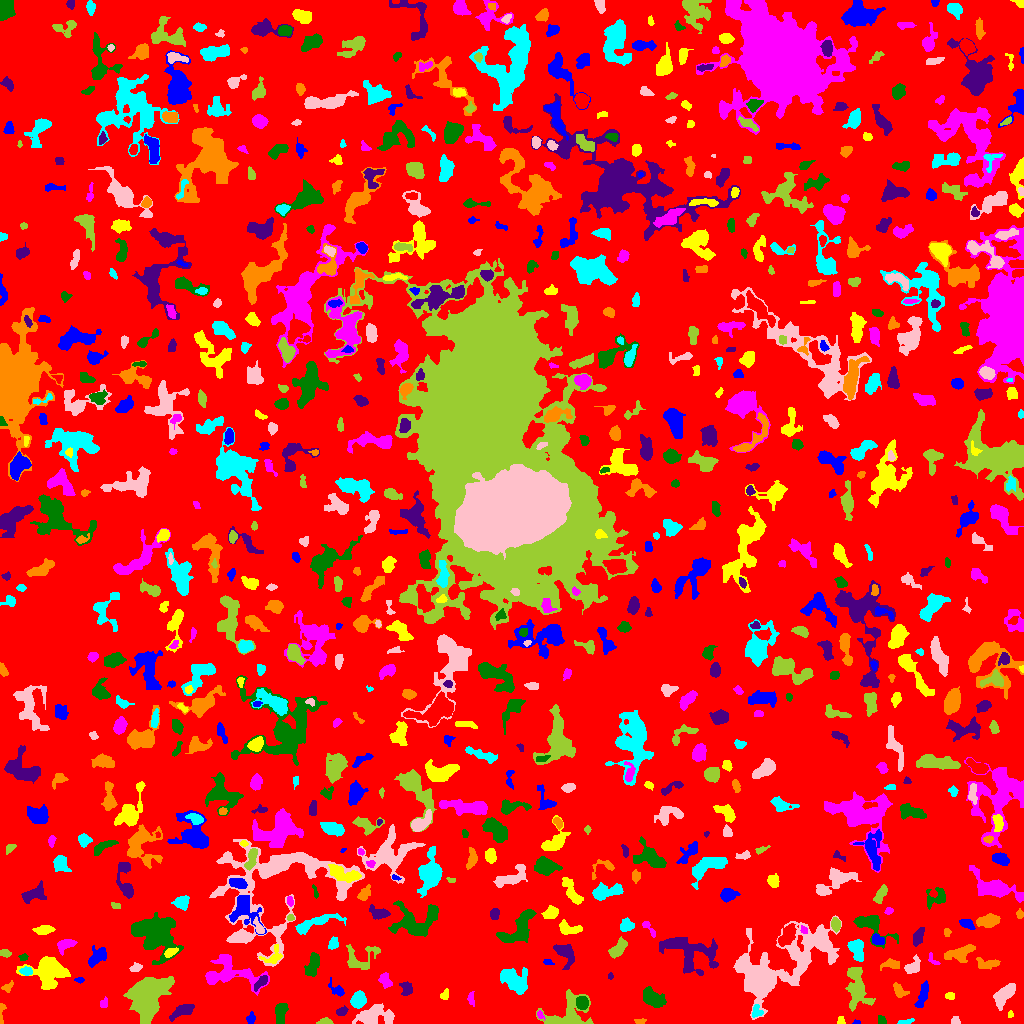

The data file committed next to this chart (first rows):
ID, X, Y, A, B, theta, total_flux, mu_max, mu_median, mu_mean, R_fwhm, R_e, R10, R90, x_start, x_end, y_start, y_end, area, greylevel
0, 510.4, 513.1, 300.5, 293.1, -1.029, 1196317, 9.0, 1.0, 1.569, 70.4, 231.3, 89.28, 375.6, 0, 1023, 0, 1023, 762408, 1.569
1, 856.9, 1.08, 1.641, 1.073, -0.03379, 50.0, 4.0, 1.0, 1.613, 2.185, 1.493, 0.5642, 2.523, 852, 860, 0, 4, 31, 5.613
2, 840.7, 2.821, 2.223, 1.724, -1.459, 78.0, 3.0, 1.0, 1.368, 2.985, 2.394, 0.9772, 3.613, 837, 845, 0, 7, 57, 5.368
3, 539.9, 8.025, 2.074, 1.371, -1.014, 80.0, 4.0, 1.0, 1.509, 2.646, 1.954, 0.5642, 3.241, 537, 545, 3, 13, 53, 7.509
4, 881.8, 2.565, 2.322, 1.916, -0.834, 92.0, 3.0, 1.0, 1.314, 2.706, 2.394, 0.9772, 4.029, 878, 886, 0, 8, 70, 5.314
5, 182.6, 12.7, 6.643, 2.582, 0.4362, 655.0, 5.0, 3.0, 2.741, 6.383, 4.951, 2.034, 7.611, 169, 194, 2, 19, 239, 5.741
6, 639.9, 2.143, 2.863, 1.304, 0.04266, 112.0, 4.0, 2.0, 1.931, 3.523, 2.394, 0.7979, 3.7, 634, 646, 0, 5, 58, 5.931
7, 904.3, 1.561, 3.827, 1.01, 0.1965, 82.0, 4.0, 1.0, 1.155, 2.585, 2.257, 0.7979, 3.742, 897, 914, 0, 5, 71, 5.155
8, 955.5, 2.421, 2.06, 1.921, -0.0, 114.0, 4.0, 2.0, 1.701, 3.478, 2.326, 0.7979, 3.656, 951, 960, 0, 7, 67, 5.701
9, 324.9, 1.599, 3.139, 1.448, 0.0111, 167.0, 5.0, 2.0, 2.012, 3.141, 2.585, 0.9772, 4.029, 316, 333, 0, 6, 83, 6.012
10, 783.7, 3.447, 5.277, 2.23, -0.03617, 503.0, 8.0, 2.0, 2.779, 4.222, 3.523, 1.382, 5.917, 775, 799, 0, 9, 181, 6.779
11, 251.3, 4.624, 2.783, 1.977, 1.12, 141.0, 4.0, 2.0, 1.621, 3.909, 2.821, 1.128, 4.334, 246, 255, 0, 12, 87, 5.621
12, 1010, 8.591, 1.68, 1.293, 1.026, 44.0, 3.0, 1.0, 1.128, 1.954, 1.784, 0.5642, 2.877, 1008, 1013, 6, 13, 39, 5.128
13, 470.9, 25.25, 3.413, 1.634, -1.569, 89.0, 3.0, 1.0, 1.072, 2.394, 2.585, 0.7979, 4.26, 467, 474, 17, 32, 83, 6.072
14, 281, 11.74, 5.001, 2.55, 1.398, 671.0, 10.0, 3.0, 3.036, 3.909, 4.107, 1.493, 6.699, 275, 288, 0, 20, 221, 7.036
15, 341.5, 11.82, 2.593, 1.952, 0.4969, 222.0, 5.0, 2.0, 2.413, 3.7, 2.764, 1.128, 4.406, 336, 348, 8, 18, 92, 6.413
16, 1.143, 10.7, 6.838, 1.212, 1.528, 189.0, 7.0, 2.0, 2.305, 2.459, 2.394, 0.7979, 4.068, 0, 6, 0, 20, 82, 6.305
17, 756.8, 11.31, 3.059, 2.649, 1.241, 118.0, 3.0, 1.0, 1.083, 3.385, 2.877, 0.9772, 4.549, 752, 763, 6, 19, 109, 7.083
18, 374.9, 8.611, 8.981, 4.025, 0.02921, 1053, 7.0, 2.0, 2.041, 5.917, 6.155, 2.326, 9.885, 352, 394, 0, 20, 516, 6.041
19, 147.6, 25.08, 11.89, 8.395, 1.15, 5073, 10.0, 3.0, 3.834, 11.63, 11.33, 4.068, 17.89, 123, 174, 0, 47, 1323, 6.834
20, 230.1, 7.721, 6.135, 4.617, 1.114, 1025, 8.0, 3.0, 3.372, 6.129, 5.441, 2.034, 8.649, 215, 242, 0, 22, 304, 6.372
21, 922.4, 27.88, 7.49, 1.985, 1.289, 317.0, 4.0, 1.0, 1.468, 5.698, 4.297, 1.784, 6.723, 914, 928, 16, 43, 216, 5.468
22, 949.5, 27.46, 2.164, 1.695, -0.07898, 85.0, 3.0, 1.0, 1.25, 2.646, 2.326, 0.7979, 3.827, 945, 954, 24, 31, 68, 5.25
23, 103.6, 19.79, 2.513, 1.488, 1.486, 85.0, 2.0, 1.0, 1.181, 4.107, 2.585, 1.128, 3.742, 100, 107, 16, 27, 72, 5.181
24, 582, 20.49, 2.917, 2.669, -1.196, 699.0, 11.0, 4.0, 4.481, 4.26, 3.568, 1.382, 5.726, 576, 588, 14, 27, 156, 10.48
25, 406.8, 34.74, 3.325, 2.655, -1.188, 332.0, 5.0, 2.0, 2.306, 4.514, 3.7, 1.493, 5.67, 399, 412, 28, 42, 144, 6.306
26, 899, 32.5, 3.989, 2.289, -0.8667, 207.0, 4.0, 1.0, 1.438, 4.442, 3.432, 1.262, 5.528, 893, 909, 26, 41, 144, 5.438
27, 358.2, 23.35, 3.656, 3.079, 1.137, 503.0, 6.0, 2.0, 2.246, 5.47, 4.222, 1.693, 6.628, 350, 366, 15, 33, 224, 7.246
28, 1004, 28.36, 6.955, 3.147, 0.84, 1281, 9.0, 4.0, 3.801, 6.383, 5.67, 2.257, 8.849, 993, 1015, 13, 40, 337, 6.801
29, 568.8, 7.632, 10.77, 7.785, 0.2882, 2259, 14.0, 2.0, 3.283, 5.293, 6.555, 2.257, 12.35, 536, 593, 0, 34, 688, 6.283
30, 187.2, 41.49, 3.272, 2.636, 0.9408, 281.0, 5.0, 2.0, 1.837, 3.656, 3.478, 1.382, 5.698, 180, 193, 33, 48, 153, 5.837
31, 338, 32.73, 3.509, 1.871, -0.5043, 141.0, 4.0, 1.0, 1.052, 3.432, 2.646, 0.9772, 4.514, 328, 344, 27, 46, 134, 5.052
32, 444.6, 28.36, 2.698, 1.738, 1.23, 150.0, 4.0, 2.0, 1.923, 3.909, 2.585, 0.9772, 3.949, 440, 448, 24, 35, 78, 6.923
33, 385, 43.25, 3.777, 2.589, -1.193, 306.0, 4.0, 2.0, 2.054, 5.47, 3.742, 1.493, 5.89, 378, 392, 35, 51, 149, 6.054
34, 651.6, 25.93, 5.551, 3.124, -0.6863, 1064, 9.0, 2.0, 3.129, 5.47, 4.951, 1.954, 8.234, 643, 666, 16, 37, 340, 7.129
35, 260.8, 41.08, 4.986, 1.892, 0.8324, 263.0, 4.0, 2.0, 1.992, 5.293, 3.656, 1.493, 5.642, 254, 267, 32, 48, 132, 7.992
36, 7.46, 36.47, 3.248, 2.02, 0.6796, 150.0, 4.0, 2.0, 1.765, 4.029, 3.038, 1.128, 4.652, 1, 13, 31, 43, 85, 4.765
37, 515.3, 41.64, 7.432, 3.976, -0.7689, 1048, 7.0, 2.0, 2.031, 5.441, 6.077, 2.185, 9.901, 500, 527, 29, 56, 516, 6.031
38, 773, 54.28, 28.21, 12.83, 0.5598, 20301, 26.0, 5.0, 6.849, 11.35, 14.37, 5.109, 27.1, 733, 841, 4, 108, 2964, 7.849
39, 856.3, 39.4, 12.3, 4.817, -1.401, 1913, 11.0, 3.0, 3.081, 5.14, 6.84, 2.394, 11.79, 845, 875, 12, 56, 621, 7.081
40, 456.1, 66.92, 14.83, 14.29, 1.119, 8235, 13.0, 4.0, 4.595, 10.75, 13.32, 5.078, 21.06, 428, 495, 14, 95, 1792, 6.595
41, 79.74, 43.45, 2.299, 1.363, -0.003447, 77.0, 3.0, 1.0, 1.54, 2.764, 2.257, 0.7979, 3.523, 74, 84, 40, 46, 50, 6.54
42, 48.18, 50.67, 9.773, 7.985, -0.1951, 2488, 7.0, 3.0, 3.13, 9.934, 8.831, 3.478, 13.87, 16, 70, 34, 67, 795, 6.13
43, 229.5, 50.27, 16.16, 7.894, -0.1555, 2316, 8.0, 3.0, 2.824, 8.519, 9.062, 3.385, 14.18, 205, 269, 28, 69, 820, 5.824
44, 313.2, 58.47, 6.285, 2.758, 1.313, 769.0, 6.0, 3.0, 3.004, 7.069, 5.109, 2.034, 7.838, 304, 319, 47, 71, 256, 6.004
45, 610.4, 46.97, 1.36, 1.237, 1.297, 29.0, 2.0, 1.0, 0.8056, 2.706, 1.596, 0.5642, 2.523, 608, 613, 44, 51, 36, 5.806
46, 890.6, 59.27, 4.557, 2.304, 0.05632, 404.0, 6.0, 2.0, 2.693, 4.406, 3.656, 1.382, 5.997, 880, 899, 53, 65, 150, 5.693
47, 26.45, 51.82, 2.74, 1.965, -0.1473, 379.0, 9.0, 3.0, 3.867, 3.478, 2.877, 1.128, 4.652, 19, 32, 48, 57, 98, 9.867
48, 135.2, 55.18, 2.532, 1.644, 0.3411, 134.0, 5.0, 1.0, 1.473, 2.326, 2.459, 0.7979, 4.146, 129, 142, 52, 61, 91, 5.473
49, 358.3, 64.46, 9.681, 5.477, 0.4541, 470.0, 6.0, 1.0, 1.234, 4.029, 4.853, 1.693, 8.078, 346, 380, 54, 79, 381, 5.234
50, 179.6, 57.94, 1.649, 1.276, 0.07295, 47.0, 2.0, 1.0, 1.306, 3.141, 1.871, 0.7979, 2.877, 176, 183, 56, 61, 36, 6.306
51, 547.5, 62.2, 2.291, 0.7483, 0.0, 40.0, 2.0, 0.0, 0.7273, 2.764, 1.693, 0.5642, 2.459, 543, 554, 59, 64, 55, 5.727
52, 273.4, 67.27, 5.869, 3.755, 0.6895, 320.0, 4.0, 2.0, 1.768, 5.836, 4.406, 1.493, 6.77, 259, 282, 60, 79, 181, 6.768
53, 932.9, 63.02, 3.993, 1.753, -0.9111, 55.0, 2.0, 1.0, 0.7534, 3.949, 2.585, 0.7979, 3.7, 928, 940, 59, 71, 73, 4.753
54, 23.82, 66.56, 2.148, 1.678, 0.1121, 108.0, 4.0, 2.0, 1.862, 3.192, 2.185, 0.7979, 3.7, 18, 28, 63, 70, 58, 5.862
55, 689.4, 71.81, 15.16, 8.316, -0.3694, 3083, 8.0, 3.0, 3.208, 10.76, 10.03, 3.785, 15.52, 659, 718, 48, 86, 961, 7.208
56, 987.5, 59.65, 5.947, 2.352, -0.003501, 487.0, 5.0, 3.0, 2.55, 5.836, 4.514, 1.784, 6.676, 976, 1000, 54, 66, 191, 6.55
57, 857.8, 73.75, 6.045, 3.312, -1.265, 563.0, 5.0, 2.0, 2.093, 5.585, 4.82, 1.871, 7.569, 847, 863, 62, 84, 269, 7.093
58, 913.2, 56.76, 4.118, 2.692, 0.5742, 439.0, 7.0, 2.0, 2.36, 3.989, 3.949, 1.493, 6.129, 904, 920, 50, 69, 186, 6.36
59, 4.934, 70.48, 2.671, 1.614, -0.1198, 181.0, 5.0, 2.0, 2.235, 3.432, 2.646, 0.9772, 4.107, 0, 11, 66, 74, 81, 6.235
... 784 more rows
